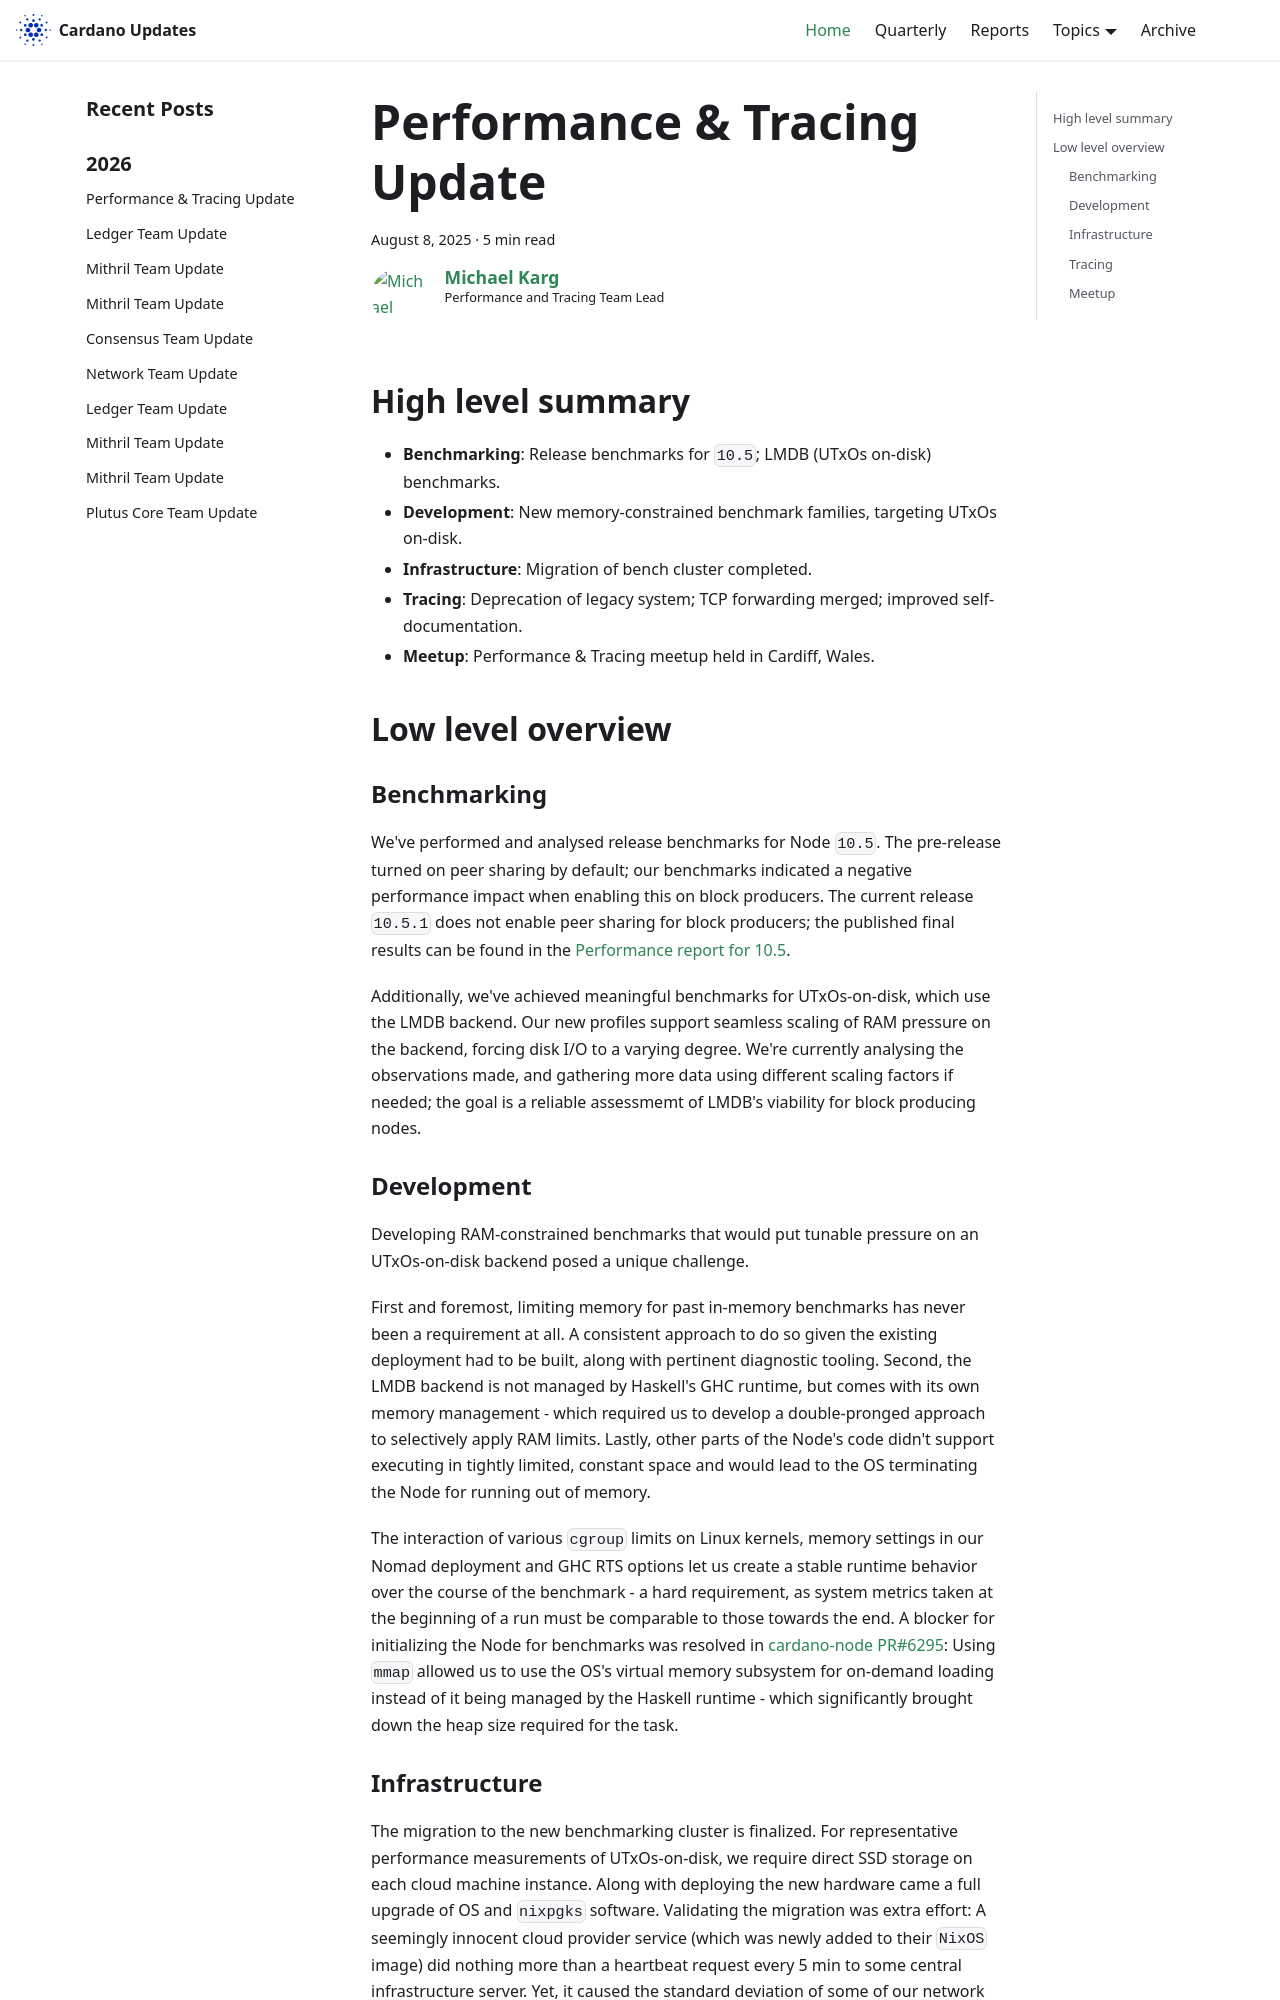

repository: IntersectMBO/cardano-updates · page: 2025-08-08-performance-and-tracing/index.html · generator: docusaurus

---
title: Performance & Tracing Update
slug: 2025-08-08-performance-and-tracing
authors: mgmeier
tags: [performance-tracing]
hide_table_of_contents: false
---

## High level summary

* **Benchmarking**: Release benchmarks for `10.5`; LMDB (UTxOs on-disk) benchmarks.
* **Development**: New memory-constrained benchmark families, targeting UTxOs on-disk.
* **Infrastructure**: Migration of bench cluster completed.
* **Tracing**: Deprecation of legacy system; TCP forwarding merged; improved self-documentation.
* **Meetup**: Performance & Tracing meetup held in Cardiff, Wales.

## Low level overview


### Benchmarking

We've performed and analysed release benchmarks for Node `10.5`. The pre-release turned on peer sharing by default; our benchmarks indicated a negative performance impact when enabling this on block producers. The current release `10.5.1` does not enable peer sharing
for block producers; the published final results can be found in the [Performance report for 10.5].  

Additionally, we've achieved meaningful benchmarks for UTxOs-on-disk, which use the LMDB backend. Our new profiles support seamless scaling of RAM pressure on the backend, forcing disk I/O to a varying degree. We're currently analysing the observations made, and
gathering more data using different scaling factors if needed; the goal is a reliable assessmemt of LMDB's viability for block producing nodes.

### Development

Developing RAM-constrained benchmarks that would put tunable pressure on an UTxOs-on-disk backend posed a unique challenge.  

First and foremost, limiting memory for past in-memory benchmarks has never been a requirement at all. A consistent approach to do so given the existing deployment had to be built, along with pertinent diagnostic tooling. Second, the LMDB backend
is not managed by Haskell's GHC runtime, but comes with its own memory management - which required us to develop a double-pronged approach to selectively apply RAM limits. Lastly, other parts of the Node's code didn't support executing in tightly limited, constant
space and would lead to the OS terminating the Node for running out of memory.  

The interaction of various `cgroup` limits on Linux kernels, memory settings in our Nomad deployment and GHC RTS options let us create a stable runtime behavior over the course of the benchmark - a hard requirement, as system metrics taken at the
beginning of a run must be comparable to those towards the end. A blocker for initializing the Node for benchmarks was resolved in [cardano-node PR#6295]: Using `mmap` allowed us to use the OS's virtual memory subsystem for on-demand loading instead of it being
managed by the Haskell runtime - which significantly brought down the heap size required for the task.
